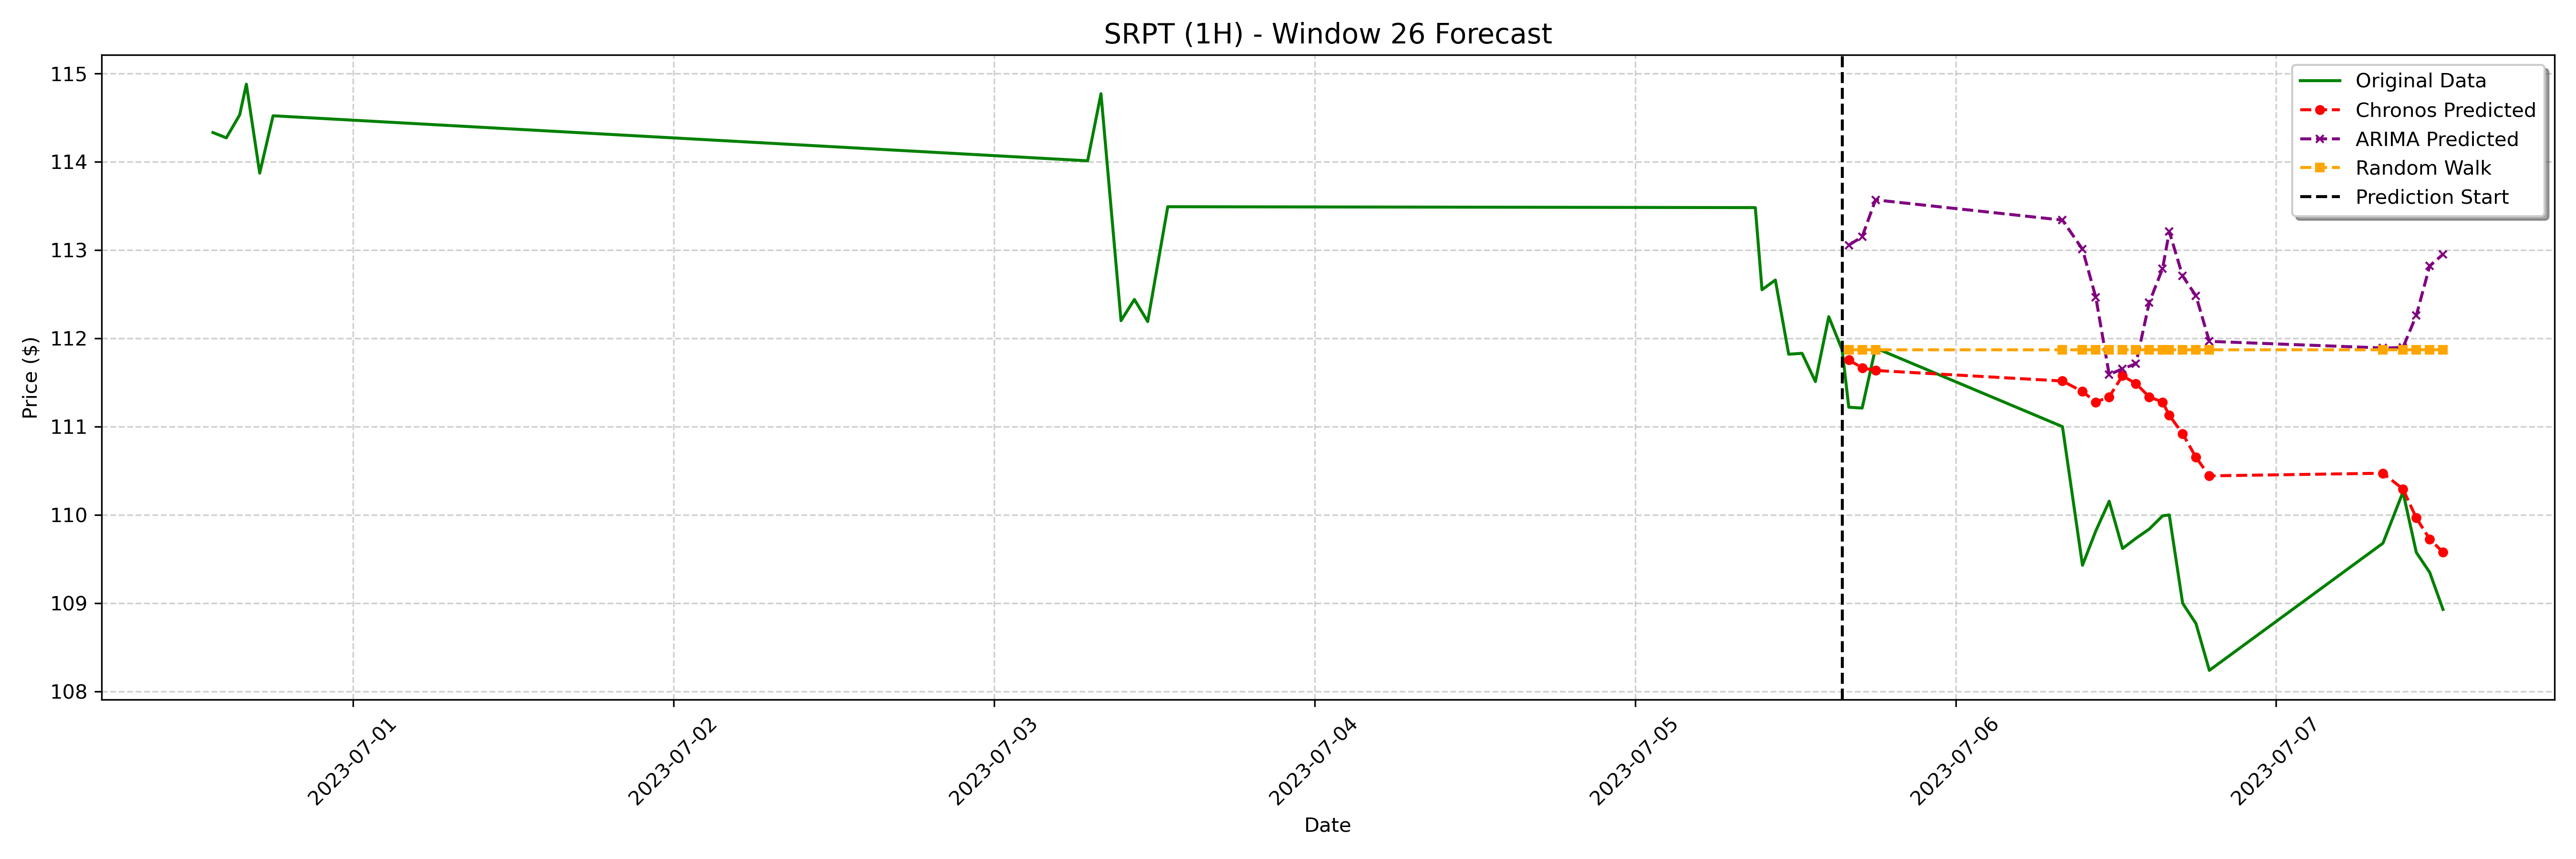

The table this chart was drawn from, first rows:
date, actual, chronos_forecast, arima_forecast, random_walk_forecast
2023-07-05 16:00:00-04:00, 111.2, 111.8, 113.1, 111.9
2023-07-05 17:00:00-04:00, 111.2, 111.7, 113.1, 111.9
2023-07-05 18:00:00-04:00, 111.9, 111.6, 113.6, 111.9
2023-07-06 08:00:00-04:00, 111.0, 111.5, 113.3, 111.9
2023-07-06 09:30:00-04:00, 109.4, 111.4, 113, 111.9
2023-07-06 10:30:00-04:00, 109.8, 111.3, 112.5, 111.9
2023-07-06 11:30:00-04:00, 110.2, 111.3, 111.6, 111.9
2023-07-06 12:30:00-04:00, 109.6, 111.6, 111.7, 111.9
2023-07-06 13:30:00-04:00, 109.7, 111.5, 111.7, 111.9
2023-07-06 14:30:00-04:00, 109.8, 111.3, 112.4, 111.9
2023-07-06 15:30:00-04:00, 110, 111.3, 112.8, 111.9
2023-07-06 16:00:00-04:00, 110.0, 111.1, 113.2, 111.9
2023-07-06 17:00:00-04:00, 109.0, 110.9, 112.7, 111.9
2023-07-06 18:00:00-04:00, 108.8, 110.7, 112.5, 111.9
2023-07-06 19:00:00-04:00, 108.2, 110.4, 112, 111.9
2023-07-07 08:00:00-04:00, 109.7, 110.5, 111.9, 111.9
2023-07-07 09:30:00-04:00, 110.3, 110.3, 111.9, 111.9
2023-07-07 10:30:00-04:00, 109.6, 110, 112.3, 111.9
2023-07-07 11:30:00-04:00, 109.3, 109.7, 112.8, 111.9
2023-07-07 12:30:00-04:00, 108.9, 109.6, 113, 111.9
